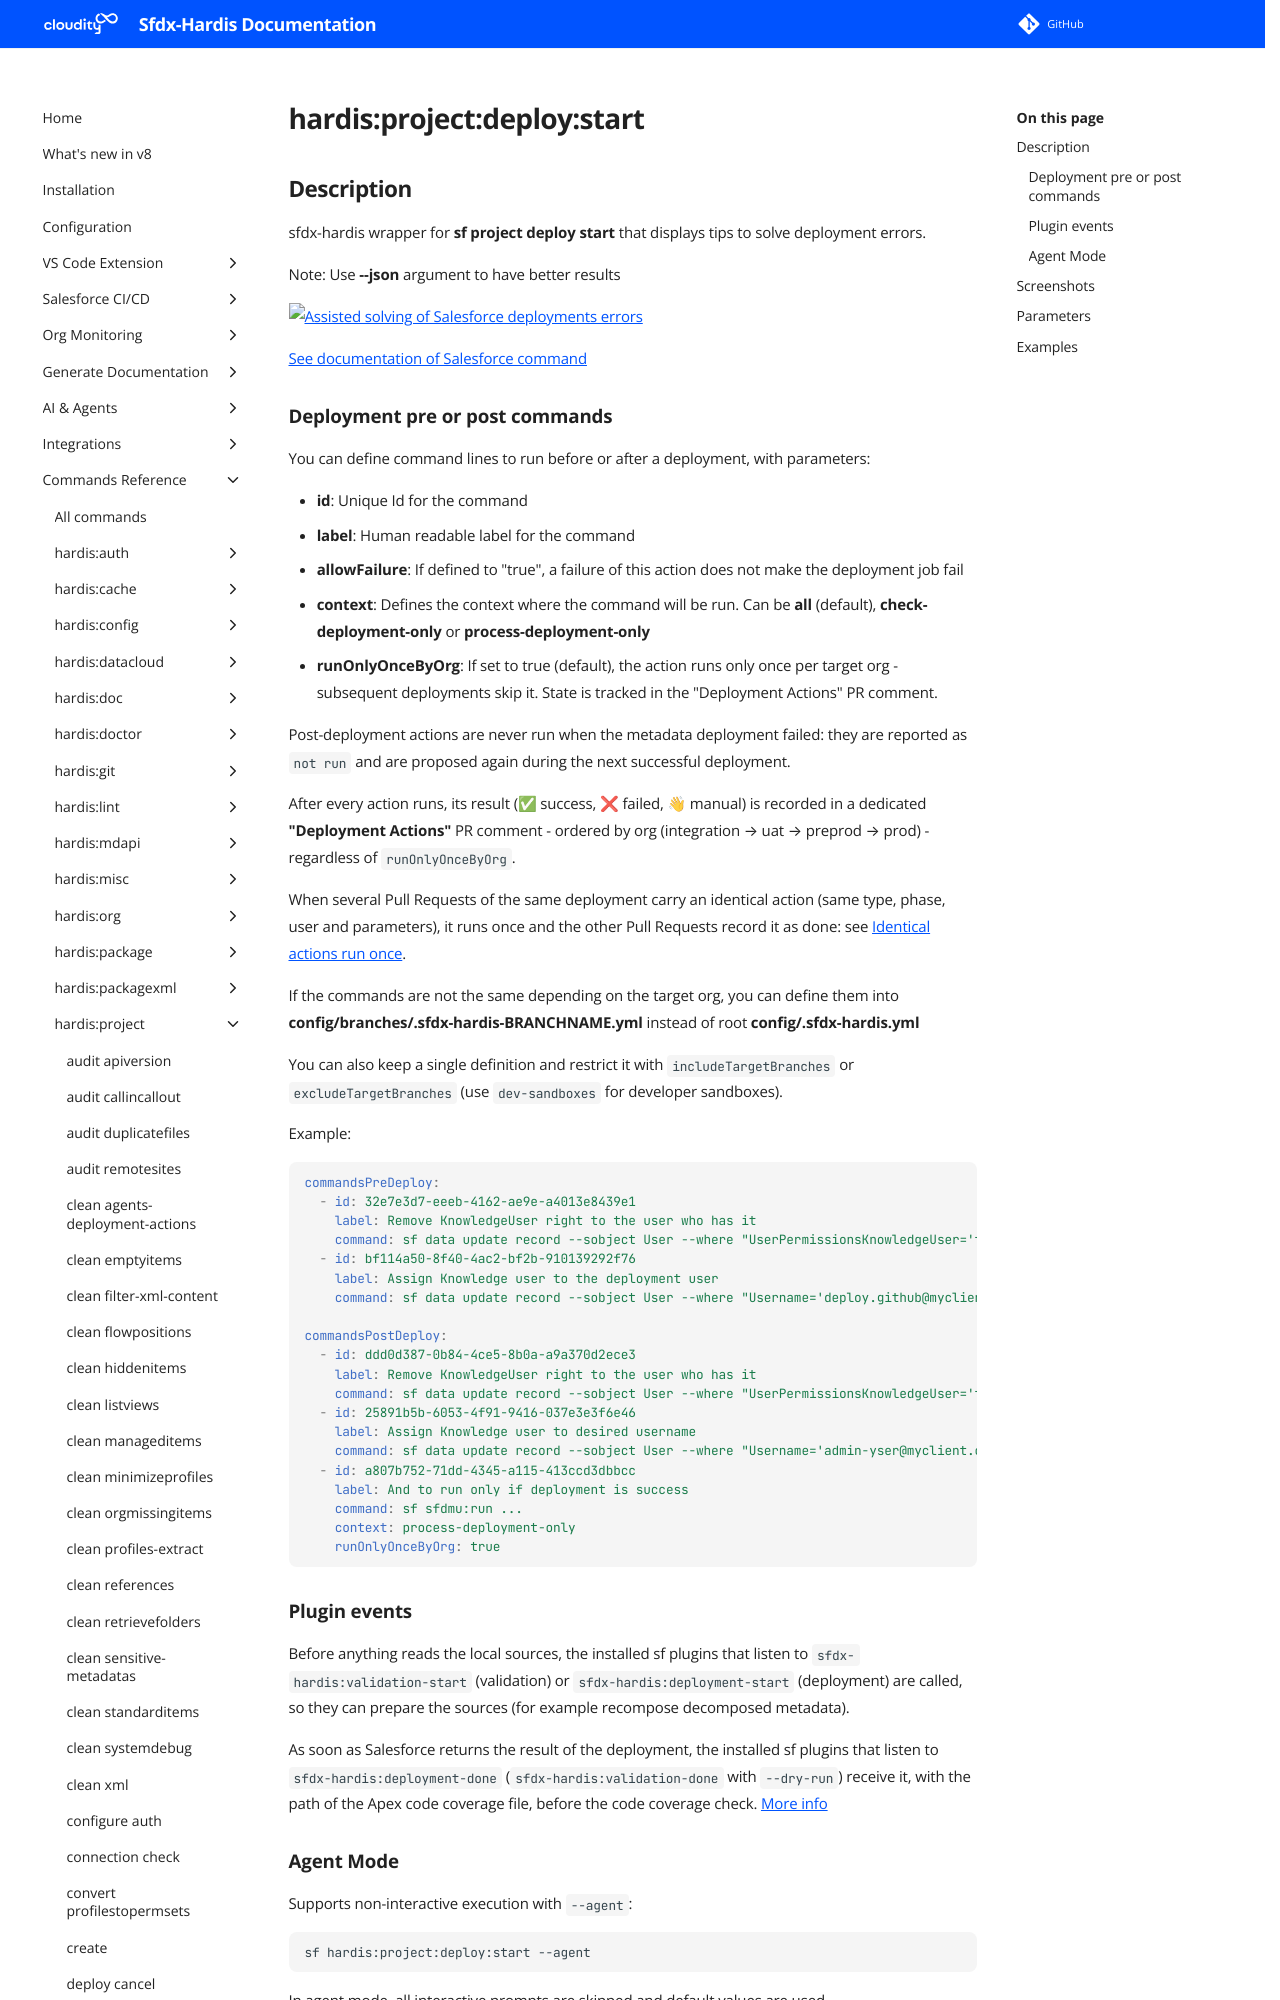

repository: hardisgroupcom/sfdx-hardis · page: hardis/project/deploy/start/index.html · generator: mkdocs

---
title: "hardis:project:deploy:start"
description: "sfdx-hardis wrapper for sf project deploy start that displays tips to solve deployment errors."
---
<!-- This file has been generated with command 'sf hardis:doc:plugin:generate'. Please do not update it manually or it may be overwritten -->
# hardis:project:deploy:start

## Description

sfdx-hardis wrapper for **sf project deploy start** that displays tips to solve deployment errors.

Note: Use **--json** argument to have better results

[![Assisted solving of Salesforce deployments errors](https://github.com/hardisgroupcom/sfdx-hardis/raw/main/docs/assets/images/article-deployment-errors.jpg)](https://nicolas.vuillamy.fr/assisted-solving-of-salesforce-deployments-errors-47f3666a9ed0)

[See documentation of Salesforce command](https://developer.salesforce.com/docs/atlas.en-us.sfdx_cli_reference.meta/sfdx_cli_reference/cli_reference_project_commands_unified.htm#cli_reference_project_deploy_start_unified)

### Deployment pre or post commands

You can define command lines to run before or after a deployment, with parameters:

- **id**: Unique Id for the command
- **label**: Human readable label for the command
- **allowFailure**: If defined to "true", a failure of this action does not make the deployment job fail
- **context**: Defines the context where the command will be run. Can be **all** (default), **check-deployment-only** or **process-deployment-only**
- **runOnlyOnceByOrg**: If set to true (default), the action runs only once per target org - subsequent deployments skip it. State is tracked in the "Deployment Actions" PR comment.

Post-deployment actions are never run when the metadata deployment failed: they are reported as `not run` and are proposed again during the next successful deployment.

After every action runs, its result (✅ success, ❌ failed, 👋 manual) is recorded in a dedicated **"Deployment Actions"** PR comment - ordered by org (integration → uat → preprod → prod) - regardless of `runOnlyOnceByOrg`.

When several Pull Requests of the same deployment carry an identical action (same type, phase, user and parameters), it runs once and the other Pull Requests record it as done: see [Identical actions run once](https://sfdx-hardis.cloudity.com/salesforce-devops-work-on-user-story-deployment-actions/#identical-actions-run-once).

If the commands are not the same depending on the target org, you can define them into **config/branches/.sfdx-hardis-BRANCHNAME.yml** instead of root **config/.sfdx-hardis.yml**

You can also keep a single definition and restrict it with `includeTargetBranches` or `excludeTargetBranches` (use `dev-sandboxes` for developer sandboxes).

Example:

```yaml
commandsPreDeploy:
  - id: 32e7e3d7-eeeb-4162-ae9e-a4013e8439e1
    label: Remove KnowledgeUser right to the user who has it
    command: sf data update record --sobject User --where "UserPermissionsKnowledgeUser='true'" --values "UserPermissionsKnowledgeUser='false'" --json
  - id: bf114a50-8f40-4ac2-bf2b-910139292f76
    label: Assign Knowledge user to the deployment user
    command: sf data update record --sobject User --where "Username='deploy.github@myclient.com'" --values "UserPermissionsKnowledgeUser='true'" --json

commandsPostDeploy:
  - id: ddd0d387-0b84-4ce5-8b0a-a9a370d2ece3
    label: Remove KnowledgeUser right to the user who has it
    command: sf data update record --sobject User --where "UserPermissionsKnowledgeUser='true'" --values "UserPermissionsKnowledgeUser='false'" --json
  - id: 25891b5b-6053-4f91-9416-037e3e3f6e46
    label: Assign Knowledge user to desired username
    command: sf data update record --sobject User --where "Username='admin-yser@myclient.com'" --values "UserPermissionsKnowledgeUser='true'" --json
  - id: a807b752-71dd-4345-a115-413ccd3dbbcc
    label: And to run only if deployment is success
    command: sf sfdmu:run ...
    context: process-deployment-only
    runOnlyOnceByOrg: true
```
